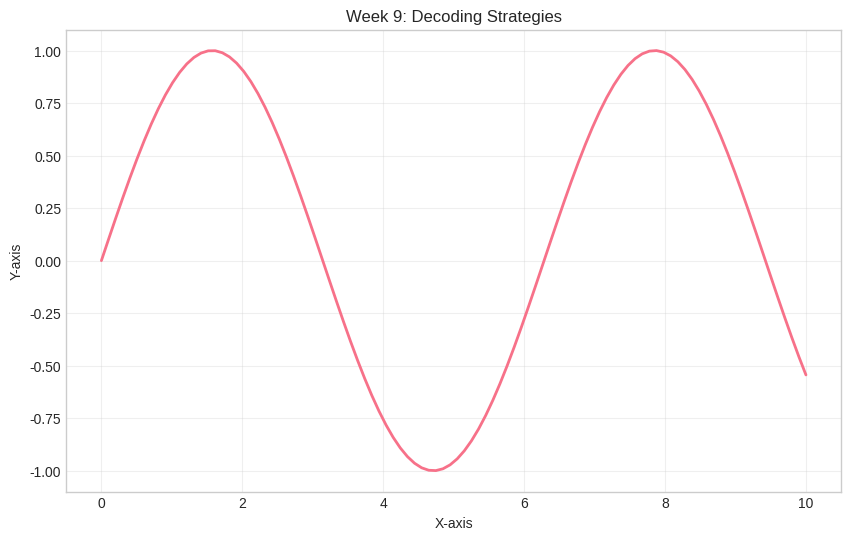

Python code for this plot: (Note: this script raises an exception after producing the figure.)
"""
Generate figures for Week 9: Decoding Strategies
"""

import matplotlib.pyplot as plt
import numpy as np
import seaborn as sns

# Set style
plt.style.use('seaborn-v0_8-whitegrid')
sns.set_palette('husl')

def create_main_figure():
    """Create main visualization for Decoding Strategies."""
    fig, ax = plt.subplots(figsize=(10, 6))

    # Placeholder visualization
    x = np.linspace(0, 10, 100)
    y = np.sin(x)
    ax.plot(x, y, linewidth=2)
    ax.set_title('Week 9: Decoding Strategies')
    ax.set_xlabel('X-axis')
    ax.set_ylabel('Y-axis')
    ax.grid(True, alpha=0.3)

    plt.savefig('../figures/week09_main.pdf', dpi=300, bbox_inches='tight')
    plt.close()

if __name__ == "__main__":
    print("Generating Week 9 figures...")
    create_main_figure()
    print("Figures generated successfully!")
